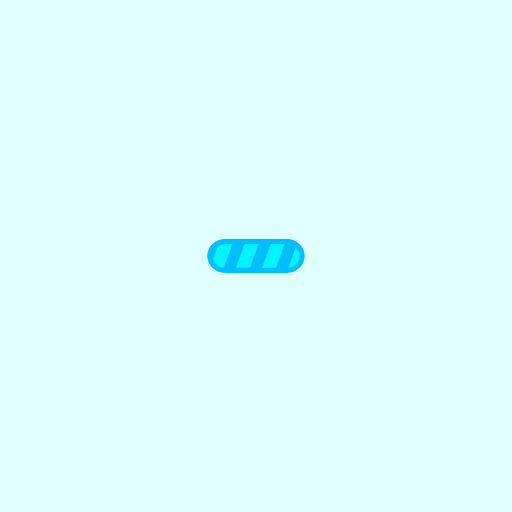
t = 0.00 s
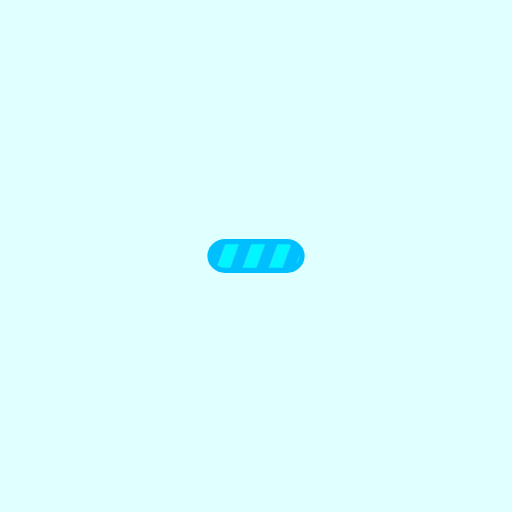
t = 0.25 s
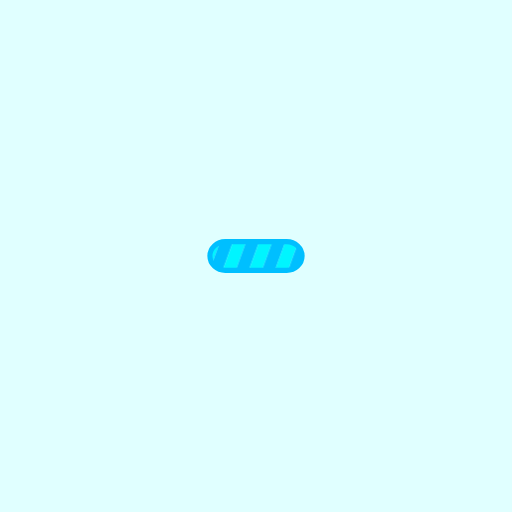
t = 0.50 s
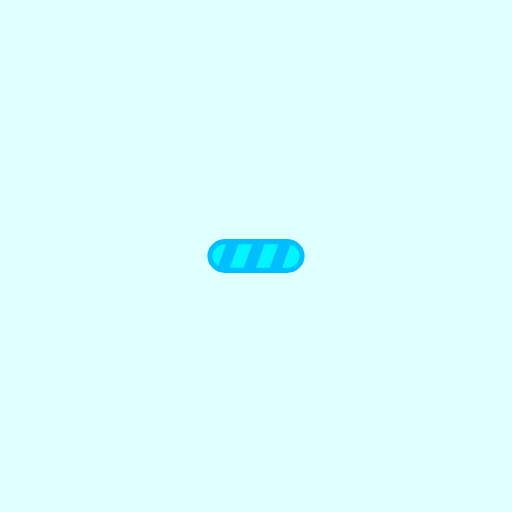
t = 0.75 s

The animated SVG that drew these frames (rendered in a browser with its animation timeline set to each time). Animation: 1 SMIL element (animateTransform=1); one cycle of 1.00 s, repeats indefinitely.

<svg width="80px"  height="80px"  xmlns="http://www.w3.org/2000/svg" viewBox="-200 -200 500 500" preserveAspectRatio="xMidYMid" class="lds-stripe" style="background: rgb(224, 255, 255) none repeat scroll 0% 0%;">
    <defs>
      <pattern id="blah" patternUnits="userSpaceOnUse" x="0" y="0" width="100" height="100">
        <g transform="translate(7.8 0)">
          <g transform="rotate(20 50 50) scale(1.2)">
            <rect x="-20" y="-10" width="10" height="120" ng-attr-fill="{{config.c1}}" fill="DeepSkyBlue"></rect>
            <rect x="-10" y="-10" width="10" height="120" ng-attr-fill="{{config.c2}}" fill="#00F5FF"></rect>
            <rect x="0" y="-10" width="10" height="120" ng-attr-fill="{{config.c1}}" fill="DeepSkyBlue"></rect>
            <rect x="10" y="-10" width="10" height="120" ng-attr-fill="{{config.c2}}" fill="#00F5FF"></rect>
            <rect x="20" y="-10" width="10" height="120" ng-attr-fill="{{config.c1}}" fill="DeepSkyBlue"></rect>
            <rect x="30" y="-10" width="10" height="120" ng-attr-fill="{{config.c2}}" fill="#00F5FF"></rect>
            <rect x="40" y="-10" width="10" height="120" ng-attr-fill="{{config.c1}}" fill="DeepSkyBlue"></rect>
            <rect x="50" y="-10" width="10" height="120" ng-attr-fill="{{config.c2}}" fill="#00F5FF"></rect>
            <rect x="60" y="-10" width="10" height="120" ng-attr-fill="{{config.c1}}" fill="DeepSkyBlue"></rect>
            <rect x="70" y="-10" width="10" height="120" ng-attr-fill="{{config.c2}}" fill="#00F5FF"></rect>
            <rect x="80" y="-10" width="10" height="120" ng-attr-fill="{{config.c1}}" fill="DeepSkyBlue"></rect>
            <rect x="90" y="-10" width="10" height="120" ng-attr-fill="{{config.c2}}" fill="#00F5FF"></rect>
            <rect x="100" y="-10" width="10" height="120" ng-attr-fill="{{config.c1}}" fill="DeepSkyBlue"></rect>
            <rect x="110" y="-10" width="10" height="120" ng-attr-fill="{{config.c1}}" fill="DeepSkyBlue"></rect>
          </g>
          <animateTransform attributeName="transform" type="translate" values="0 0;26 0" keyTimes="0;1" ng-attr-dur="{{config.speed}}s" repeatCount="indefinite" dur="1s"></animateTransform>
        </g>
      </pattern>
    </defs>
    <rect ng-attr-rx="{{config.r}}" ng-attr-ry="{{config.r}}" ng-attr-x="{{config.x}}" ng-attr-y="{{config.y}}" ng-attr-stroke="{{config.stroke}}" ng-attr-stroke-width="{{config.strokeWidth}}" ng-attr-width="{{config.width}}" ng-attr-height="{{config.height}}" fill="url(#blah)" rx="15" ry="15" x="5" y="36" stroke="DeepSkyBlue" stroke-width="5" width="90" height="28"></rect>
  </svg>